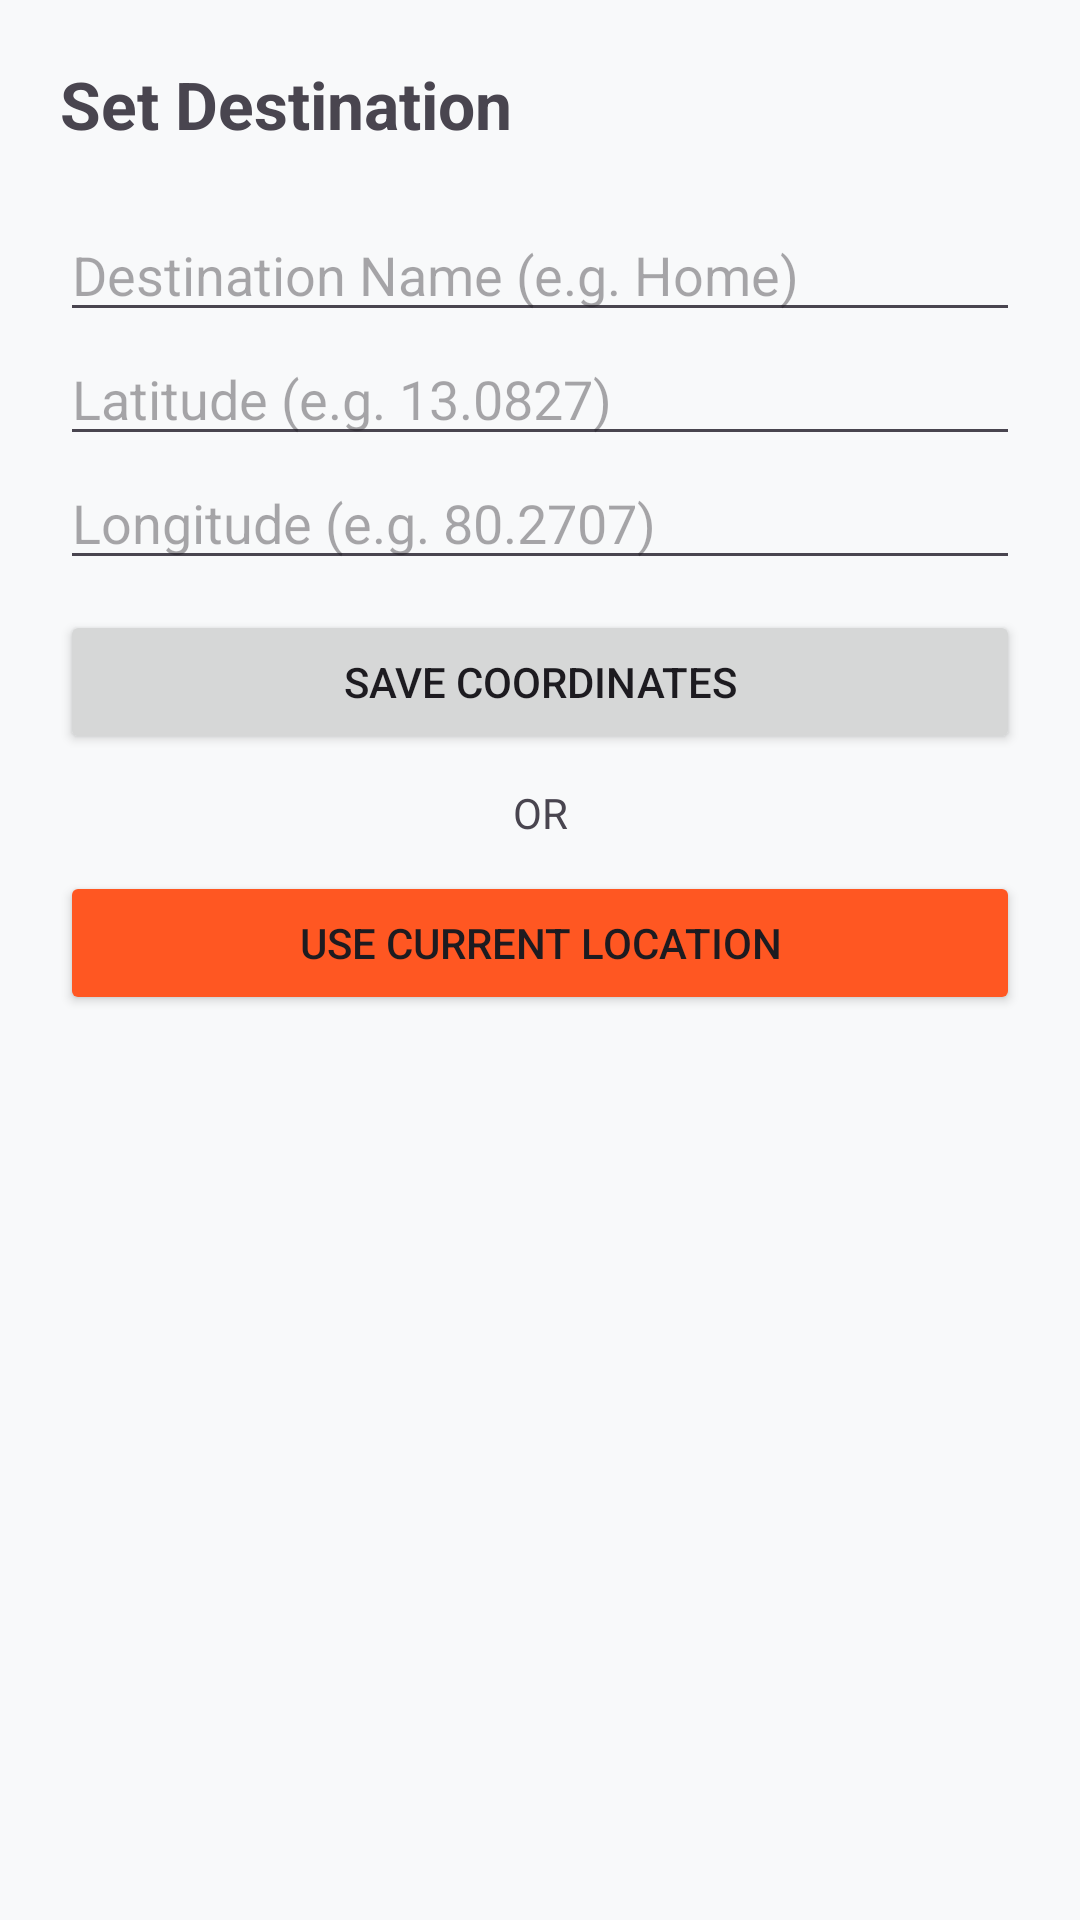

The Android layout XML behind this screen, and the referenced resources:
<!-- AndroidManifest.xml: application theme Theme.SOSSMSApp -->
<!-- res/layout/activity_destination.xml -->
<?xml version="1.0" encoding="utf-8"?>
<LinearLayout xmlns:android="http://schemas.android.com/apk/res/android"
    android:layout_width="match_parent"
    android:layout_height="match_parent"
    android:orientation="vertical"
    android:padding="20dp">

    <TextView
        android:layout_width="wrap_content"
        android:layout_height="wrap_content"
        android:text="Set Destination"
        android:textSize="22sp"
        android:textStyle="bold"
        android:layout_marginBottom="20dp" />

    <EditText
        android:id="@+id/etDestName"
        android:layout_width="match_parent"
        android:layout_height="wrap_content"
        android:hint="Destination Name (e.g. Home)" />

    <EditText
        android:id="@+id/etLat"
        android:layout_width="match_parent"
        android:layout_height="wrap_content"
        android:hint="Latitude (e.g. 13.0827)"
        android:inputType="numberDecimal|numberSigned" />

    <EditText
        android:id="@+id/etLng"
        android:layout_width="match_parent"
        android:layout_height="wrap_content"
        android:hint="Longitude (e.g. 80.2707)"
        android:inputType="numberDecimal|numberSigned" />

    <Button
        android:id="@+id/btnSaveDest"
        android:layout_width="match_parent"
        android:layout_height="wrap_content"
        android:text="Save Coordinates"
        android:layout_marginTop="10dp" />

    <TextView
        android:layout_width="match_parent"
        android:layout_height="wrap_content"
        android:text="OR"
        android:gravity="center"
        android:layout_margin="10dp" />

    <Button
        android:id="@+id/btnUseCurrent"
        android:layout_width="match_parent"
        android:layout_height="wrap_content"
        android:text="Use Current Location"
        android:backgroundTint="#FF5722" />

</LinearLayout>
<!-- resources referenced by this layout -->
<resources>
  <style name="Theme.SOSSMSApp" parent="Theme.Material3.DayNight.NoActionBar">
          <item name="colorPrimary">@color/md_theme_primary</item>
          <item name="colorPrimaryVariant">@color/purple_700</item>
          <item name="colorOnPrimary">@color/white</item>
  
          <item name="colorSecondary">@color/teal_200</item>
          <item name="colorSecondaryVariant">@color/teal_700</item>
          <item name="colorOnSecondary">@color/black</item>
  
          <item name="android:statusBarColor">@color/md_theme_primary</item>
  
          <item name="android:windowBackground">@color/md_theme_surface</item>
      </style>
  <color name="md_theme_primary">#D32F2F</color>
  <color name="purple_700">#FF3700B3</color>
  <color name="white">#FFFFFFFF</color>
  <color name="teal_200">#FF03DAC5</color>
  <color name="teal_700">#FF018786</color>
  <color name="black">#FF000000</color>
  <color name="md_theme_surface">#F8F9FA</color>
</resources>
